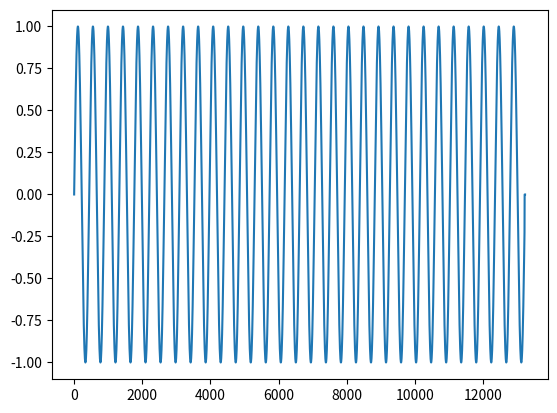

The matplotlib source for this figure:
import math
import numpy as np
import matplotlib.pyplot as mplt

def naiveDFT(x):
    N = np.size(x)
    X = np.zeros((N,), dtype=np.complex128)
    for m in range(N):    
        for n in range(N): 
            X[m] += x[n] * np.exp(-np.pi*2j*m*n/N)
    return X

def naiveIDFT(x):
    N = np.size(x)
    X = np.zeros((N,), dtype=np.complex128)
    for m in range(N):
        for n in range(N): 
            X[m] += x[n] * np.exp(np.pi*2j*m*n/N)
    return X/N

def F(x):
    return np.sin(2.0 * np.pi * 100.0 * x)

sampleRate = 44100
start = 0; end = 0.3; numSamples = int((end - start) * sampleRate) + 1; step = 1.0/sampleRate
time = np.linspace(start, end, numSamples); print(time.shape[0])

signal = F(time)

Nx = numSamples; M = 16; N = 8 * 2**(math.ceil(np.log2(M))); print(N)
padSize = M - 1; stepSize = N - padSize; print('stepSize =', stepSize); zeroPad = np.zeros(padSize,)

numberOfBlocks = math.floor(Nx / stepSize); position = 0

outputData = np.zeros(Nx)
for _ in range(numberOfBlocks):

    writeStart = position
    writeEnd = position + N
    if(writeEnd > Nx):
        writeEnd = Nx - 1

    readStart = writeStart
    readEnd = writeEnd - padSize

    position += stepSize
    
    paddedSignal = np.concatenate((signal[readStart:readEnd], zeroPad))
    outputData[writeStart:writeEnd] = outputData[writeStart:writeEnd] + naiveIDFT(naiveDFT(paddedSignal))

mplt.plot(outputData)
mplt.show()
